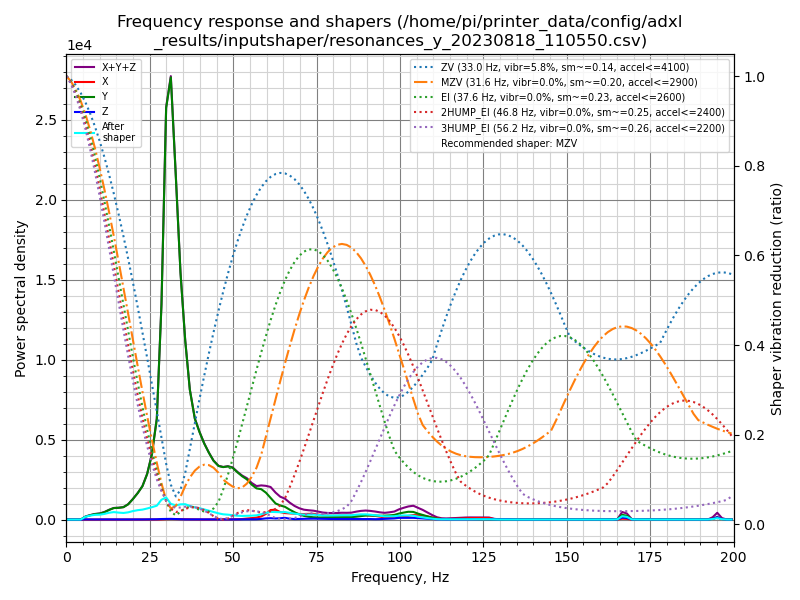

Data behind this chart, as committed beside it:
freq, psd_x, psd_y, psd_z, psd_xyz
0.0, 1.237e+01, 4.461e+02, 1.734e+01, 4.758e+02
1.4, 1.944e+01, 2.637e+02, 8.042e+01, 3.636e+02
2.8, 1.924e+01, 4.508e+01, 5.687e+01, 1.212e+02
4.3, 2.034e+01, 2.076e+02, 4.857e+01, 2.765e+02
5.7, 1.997e+01, 1.027e+03, 5.988e+01, 1.107e+03
7.1, 2.190e+01, 1.936e+03, 4.937e+01, 2.008e+03
8.5, 2.381e+01, 2.919e+03, 5.359e+01, 2.996e+03
10.0, 2.236e+01, 3.744e+03, 1.011e+02, 3.867e+03
11.4, 2.368e+01, 5.294e+03, 1.121e+02, 5.430e+03
12.8, 2.441e+01, 7.766e+03, 8.735e+01, 7.878e+03
14.2, 2.430e+01, 1.026e+04, 7.643e+01, 1.036e+04
15.7, 2.782e+01, 1.158e+04, 1.047e+02, 1.172e+04
17.1, 2.760e+01, 1.329e+04, 1.062e+02, 1.342e+04
18.5, 2.938e+01, 1.767e+04, 1.062e+02, 1.781e+04
19.9, 2.806e+01, 2.543e+04, 1.469e+02, 2.560e+04
21.4, 4.250e+01, 3.566e+04, 1.645e+02, 3.587e+04
22.8, 8.528e+01, 4.774e+04, 1.806e+02, 4.801e+04
24.2, 1.308e+02, 6.908e+04, 2.639e+02, 6.947e+04
25.6, 1.602e+02, 1.040e+05, 3.522e+02, 1.045e+05
27.1, 1.417e+02, 1.712e+05, 4.925e+02, 1.718e+05
28.5, 2.968e+02, 3.845e+05, 9.367e+02, 3.858e+05
29.9, 7.733e+02, 7.718e+05, 1.054e+03, 7.736e+05
31.3, 9.865e+02, 8.681e+05, 1.337e+03, 8.705e+05
32.8, 8.692e+02, 7.054e+05, 1.036e+03, 7.073e+05
34.2, 6.778e+02, 5.290e+05, 6.105e+02, 5.303e+05
35.6, 5.164e+02, 4.008e+05, 3.618e+02, 4.017e+05
37.0, 3.589e+02, 3.009e+05, 3.054e+02, 3.015e+05
38.5, 2.078e+02, 2.433e+05, 3.814e+02, 2.439e+05
39.9, 9.774e+01, 2.188e+05, 4.371e+02, 2.193e+05
41.3, 9.754e+01, 1.970e+05, 4.006e+02, 1.975e+05
42.7, 1.716e+02, 1.789e+05, 3.485e+02, 1.794e+05
44.1, 2.603e+02, 1.625e+05, 3.107e+02, 1.631e+05
45.6, 2.759e+02, 1.530e+05, 3.064e+02, 1.536e+05
47.0, 2.570e+02, 1.544e+05, 2.856e+02, 1.549e+05
48.4, 3.548e+02, 1.611e+05, 3.105e+02, 1.618e+05
49.8, 5.982e+02, 1.617e+05, 4.163e+02, 1.627e+05
51.3, 9.968e+02, 1.515e+05, 5.043e+02, 1.530e+05
52.7, 1.764e+03, 1.428e+05, 6.225e+02, 1.451e+05
54.1, 3.147e+03, 1.362e+05, 8.147e+02, 1.402e+05
55.5, 4.945e+03, 1.217e+05, 9.478e+02, 1.276e+05
57.0, 7.189e+03, 1.112e+05, 1.135e+03, 1.195e+05
58.4, 1.148e+04, 1.111e+05, 2.350e+03, 1.249e+05
59.8, 2.112e+04, 1.008e+05, 4.289e+03, 1.262e+05
61.2, 3.647e+04, 8.314e+04, 5.214e+03, 1.248e+05
62.7, 3.843e+04, 6.317e+04, 4.171e+03, 1.058e+05
64.1, 2.997e+04, 5.650e+04, 5.248e+03, 9.172e+04
65.5, 2.652e+04, 5.230e+04, 6.997e+03, 8.582e+04
66.9, 2.589e+04, 4.166e+04, 3.622e+03, 7.117e+04
68.4, 2.490e+04, 3.116e+04, 2.096e+03, 5.815e+04
69.8, 2.441e+04, 2.235e+04, 2.703e+03, 4.946e+04
71.2, 2.453e+04, 1.637e+04, 3.057e+03, 4.395e+04
72.6, 2.586e+04, 1.266e+04, 3.739e+03, 4.226e+04
74.1, 2.644e+04, 1.052e+04, 4.049e+03, 4.102e+04
75.5, 2.376e+04, 9.789e+03, 3.650e+03, 3.720e+04
76.9, 2.057e+04, 9.987e+03, 3.102e+03, 3.366e+04
78.3, 1.902e+04, 1.048e+04, 2.784e+03, 3.229e+04
79.7, 1.853e+04, 1.100e+04, 2.810e+03, 3.234e+04
81.2, 1.914e+04, 1.140e+04, 2.868e+03, 3.341e+04
82.6, 2.032e+04, 1.178e+04, 3.095e+03, 3.519e+04
84.0, 1.995e+04, 1.197e+04, 3.544e+03, 3.547e+04
... 81 more rows
